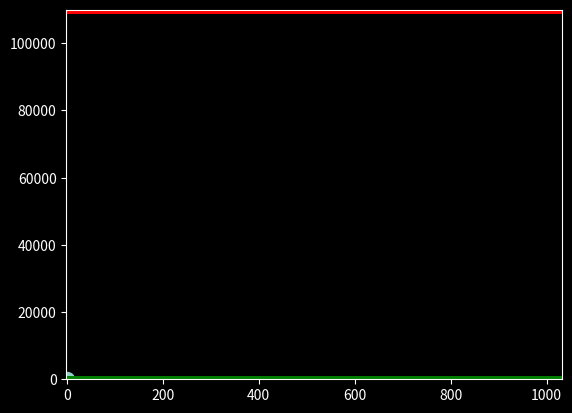

Here is the Python script that generated this plot:
import numpy as np
import matplotlib.pyplot as plt
from matplotlib.animation import FuncAnimation
plt.style.use('dark_background')

T = 100000
dt = 0.01
g = 9.81
L = 2*10**4 # how many kg per second to lose on fuel ejection
v_ej = 1 # speed of fuel as it leaves the rocket relative to the rocket
C_D = 0.05 # air resistance coefficient
rho_0 = 1.225 # density of air at sea level
A = np.pi*(22)**2 # cross sectional area of rocket CRS dragon of space X falcon 9
y_ground = 0 # ground is at y = 0
y_space = 110000 # atmosphere ends at y = 110000

def force(m, pos_vec, vel_vec, flag, flag_escape):

    v_hat = vel_vec/np.linalg.norm(vel_vec)

    W = -m*g*np.array([0, 1])
    AR = -0.5*rho_0*np.exp(-pos_vec[1])*C_D*A*np.linalg.norm(vel_vec)**2*v_hat
    T = L*v_ej*v_hat # thrust is dm_rocket/dt * v_ej but dm_rocket/dt is -L and v_ej is |v_ej|(-v_hat)

    if flag_escape: # if the rocket escaped earths atmosphere there is no external force and thrust is switched off

        return np.array([0, 0])

    if not flag: # if the fuel has not ran out yet

        return W + AR + T

    else:

        return W + AR # L is now 0

def integrate():

    m_rocket = 3 * 10 ** 6  # initial mass of rocket
    ejected_mass = 0  # initial mass of ejected fuel

    pos = np.zeros((T, 2)) # will hold all data of the position vector
    vel = np.zeros((T, 2)) # will hold all data of the velocity vector
    speed = np.zeros(T) # will hold all data of the speed
    fuel_left = np.zeros(T) # will hold all data of the remaining fuel
    total_fuel_mass = m_rocket*0.9
    fuel_left[0] = total_fuel_mass
    pos[0] = np.array([0, y_ground])
    y_initial_speed = 1000 # 750 # 1000 # 750 # 2500 # speed in meters per second
    vel[0] = np.array([5, y_initial_speed])
    speed[0] = np.linalg.norm([0, y_initial_speed])

    flag = False # if fuel runs out set this to true and switch off thrust in force function
    flag_escape = False # if we reach a certain height we have escaped earth atmosphere and no force acts on the rocket as we also switch off thrust

    for t in range(1, T):

        pos[t] = pos[t-1] + vel[t-1]*dt # update position
        vel[t] = vel[t-1] + force(m_rocket, pos[t-1], vel[t-1], flag, flag_escape)*dt/m_rocket # update velocity

        if not flag: # if we have not ran out of fuel yet
            m_rocket = m_rocket - L*dt # reduce the mass of the rocket lost to ejected fuel
            ejected_mass = ejected_mass + L*dt # increase the mass of ejected fuel
            if not flag_escape:
                fuel_left[t] = fuel_left[t - 1] - L * dt
            else:
                fuel_left[t] = fuel_left[t-1]

        if ejected_mass >= total_fuel_mass: # we ran out of fuel

            flag = True

        if pos[t][1] > y_space: # we have escaped earths atmosphere

            flag_escape = True

        if pos[t][1] < y_ground: # we have crashed to ground

            break

        speed[t] = np.linalg.norm(vel[t])

    return pos, speed, fuel_left

data, speed, fuel_left = integrate()

fig = plt.figure()
max_y = max(data.transpose()[1])
max_x = max(data.transpose()[0])
min_x = min(data.transpose()[0])
if max_y < y_space:
    ax = plt.axes(xlim = (min_x-1, max_x+1),ylim=(y_ground, y_space + 1))  # y limits of the figure are from y = 0 to y_space + 1
else:
    ax = plt.axes(xlim = (min_x-1, max_x+1),ylim = (y_ground, y_space*2)) # y limits of the figure are from y = 0 to max y reached by rocket
plt.hlines(0, min_x-1, max_x+1, color = 'green', linewidth = 5) # make a plot of a horizontal line at y = 0 from min x to max x representing the ground
plt.hlines(y_space, min_x-1, max_x+1, color = 'r', linewidth = 5, zorder = 0) # represents the max height of atmosphere
animation_plot = ax.scatter(data[0][0], data[0][1], s = 100)

def update_animation_plot(i):

    skip = 50
    idx = (i+1)*skip
    scatter_point = data[idx]
    if scatter_point[1] <= y_ground:
        print('Rocket has crashed.')
        quit()
    animation_plot.set_offsets(scatter_point)
    plt.legend([y_ground, y_space, f'y = {data[idx][1]:.0f}\nSpeed = {speed[idx]:.0f}\nFuel = {fuel_left[idx]:.0f}'])

    return animation_plot

anim = FuncAnimation(fig, update_animation_plot, interval = 0.0000000001, repeat = False)
plt.show()
